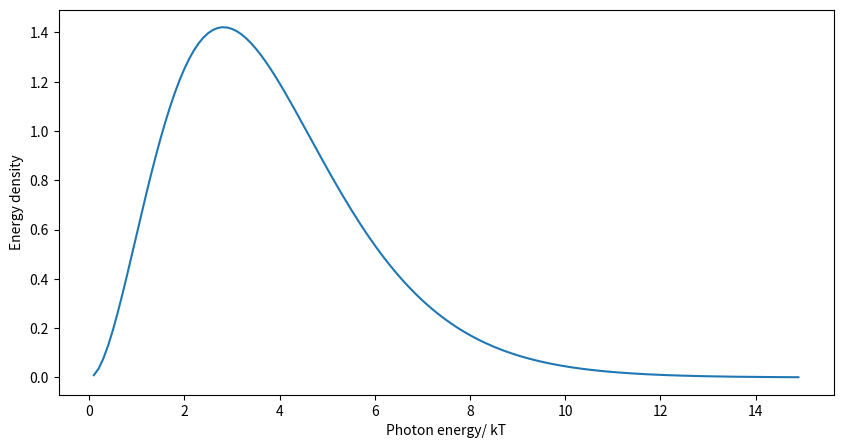

The matplotlib source for this figure:
#############################################
# Planck law for a black body
#############################################


import numpy as np
import matplotlib.pyplot as plt
import scipy.optimize

def f(x):
    return x**3 / (np.exp(x) - 1)

def g(x):
    return 3*np.exp(x) - x *np.exp(x) - 3

#
# Determine maximum
#
m = scipy.optimize.newton(g, x0 = 2.6)
print("Maximum at: ", m)

fig = plt.figure(figsize=(10,5))
ax = fig.add_subplot(1,1,1)

ax.set_xlabel("Photon energy/ kT")
ax.set_ylabel("Energy density")

x = np.arange(0.1, 15, 0.1)
ax.plot(x, f(x))

plt.savefig("PlanckSpectrum.png")

